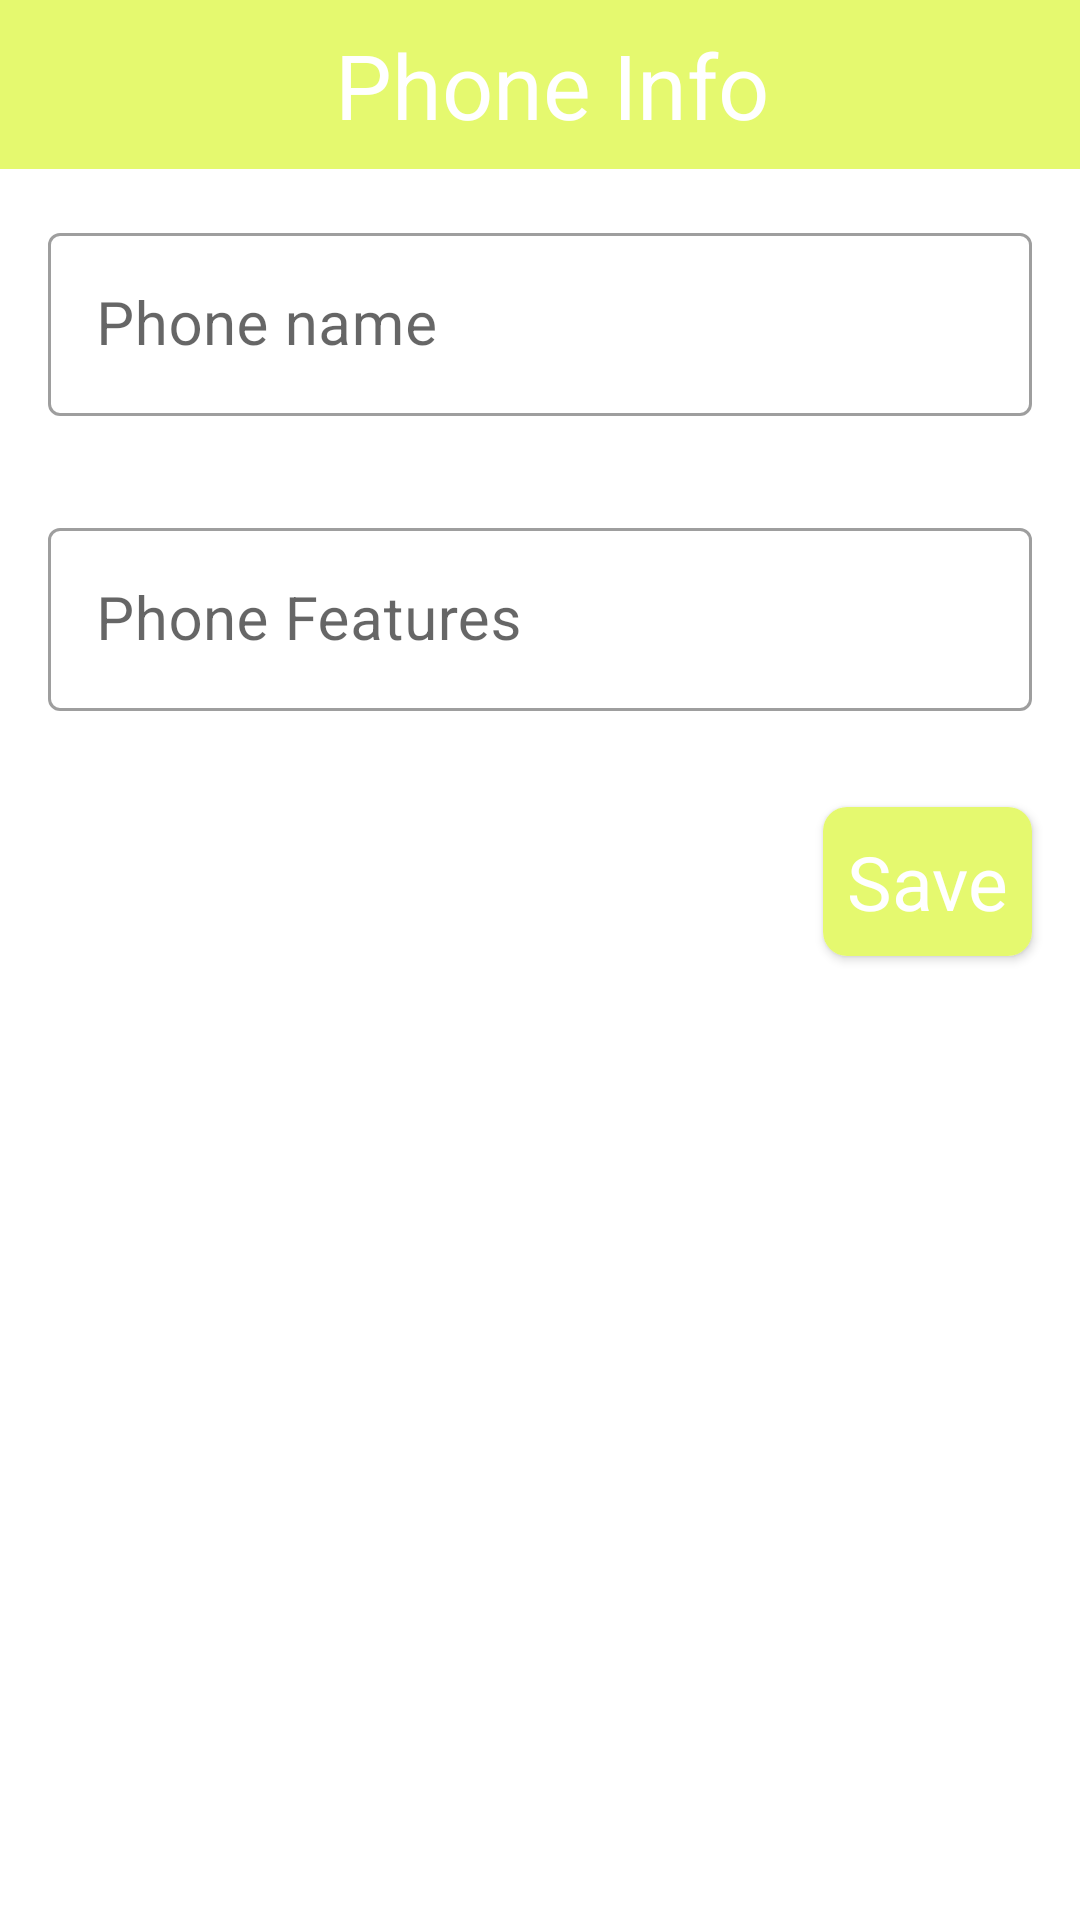

Produce the Android XML layout that renders to this screen, including the resource entries it uses.
<!-- AndroidManifest.xml: application theme Theme.PhonesApp -->
<!-- res/layout/activity_main6.xml -->
<?xml version="1.0" encoding="utf-8"?>
<LinearLayout xmlns:android="http://schemas.android.com/apk/res/android"
    xmlns:app="http://schemas.android.com/apk/res-auto"
    xmlns:tools="http://schemas.android.com/tools"
    android:layout_width="match_parent"
    android:layout_height="match_parent"
    android:orientation="vertical"
    tools:context=".MainActivity6">

    <LinearLayout
        android:layout_width="match_parent"
        android:layout_height="wrap_content"
        android:background="#E5F96F">

        <TextView
            android:id="@+id/tv_phone_Name_AddPhone"
            android:layout_width="match_parent"
            android:layout_height="match_parent"
            android:layout_marginStart="8dp"
            android:layout_marginTop="8dp"
            android:layout_marginBottom="8dp"
            android:gravity="center"
            android:text="Phone Info"
            android:textColor="@color/white"
            android:textSize="30sp"
            android:textStyle="normal"
            tools:ignore="HardcodedText" />
    </LinearLayout>

    <ScrollView
        android:layout_width="match_parent"
        android:layout_height="wrap_content">

        <LinearLayout
            android:layout_width="match_parent"
            android:layout_height="wrap_content"
            android:orientation="vertical">

            <com.google.android.material.textfield.TextInputLayout
                android:id="@+id/ti_name"
                style="@style/Widget.MaterialComponents.TextInputLayout.OutlinedBox"
                android:layout_width="match_parent"
                android:layout_height="wrap_content"
                android:layout_margin="16dp"
                app:layout_constraintLeft_toLeftOf="parent"
                app:layout_constraintRight_toRightOf="parent"
                app:layout_constraintTop_toTopOf="parent">

                <androidx.appcompat.widget.AppCompatEditText
                    android:id="@+id/edt_PhoneName"
                    android:layout_width="match_parent"
                    android:layout_height="wrap_content"
                    android:hint="Phone name"
                    android:textColor="#363A43"
                    android:textColorHint="#7A8089"
                    android:textSize="20sp"
                    tools:ignore="HardcodedText,SpeakableTextPresentCheck" />
            </com.google.android.material.textfield.TextInputLayout>

            <com.google.android.material.textfield.TextInputLayout
                android:id="@+id/ti_features"
                style="@style/Widget.MaterialComponents.TextInputLayout.OutlinedBox"
                android:layout_width="match_parent"
                android:layout_height="wrap_content"
                android:layout_margin="16dp"
                app:layout_constraintLeft_toLeftOf="parent"
                app:layout_constraintRight_toRightOf="parent"
                app:layout_constraintTop_toTopOf="parent">

                <androidx.appcompat.widget.AppCompatEditText
                    android:id="@+id/edt_PhoneFeatures"
                    android:layout_width="match_parent"
                    android:layout_height="wrap_content"
                    android:hint="Phone Features"
                    android:textColor="#363A43"
                    android:textColorHint="#7A8089"
                    android:textSize="20sp"
                    tools:ignore="HardcodedText,SpeakableTextPresentCheck" />
            </com.google.android.material.textfield.TextInputLayout>

            <LinearLayout
                android:layout_width="match_parent"
                android:layout_height="wrap_content"
                android:gravity="right">

                <androidx.cardview.widget.CardView
                    android:id="@+id/btn_save"
                    android:layout_width="wrap_content"
                    android:layout_height="wrap_content"
                    android:layout_margin="16dp"
                    app:cardCornerRadius="8dp">

                    <LinearLayout
                        android:layout_width="match_parent"
                        android:layout_height="match_parent"
                        android:background="#E5F96F">

                        <TextView
                            android:layout_width="wrap_content"
                            android:layout_height="match_parent"
                            android:layout_gravity="center"
                            android:layout_margin="8dp"
                            android:gravity="center"
                            android:text="Save"
                            android:textColor="@color/white"
                            android:textSize="25sp"
                            tools:ignore="HardcodedText" />

                    </LinearLayout>
                </androidx.cardview.widget.CardView>
            </LinearLayout>
        </LinearLayout>
    </ScrollView>
</LinearLayout>
<!-- resources referenced by this layout -->
<resources>
  <color name="white">#FFFFFFFF</color>
  <style name="Theme.PhonesApp" parent="Theme.MaterialComponents.DayNight.NoActionBar">
          
          <item name="colorPrimary">@color/purple_500</item>
          <item name="colorPrimaryVariant">@color/color</item>
          <item name="colorOnPrimary">@color/white</item>
          
          <item name="colorSecondary">@color/teal_200</item>
          <item name="colorSecondaryVariant">@color/teal_700</item>
          <item name="colorOnSecondary">@color/black</item>
          
          <item name="android:statusBarColor" tools:targetApi="l">?attr/colorPrimaryVariant</item>
          
      </style>
  <color name="purple_500">#FF6200EE</color>
  <color name="color">#B4FFC107</color>
  <color name="teal_200">#FF03DAC5</color>
  <color name="teal_700">#FF018786</color>
  <color name="black">#FF000000</color>
</resources>
